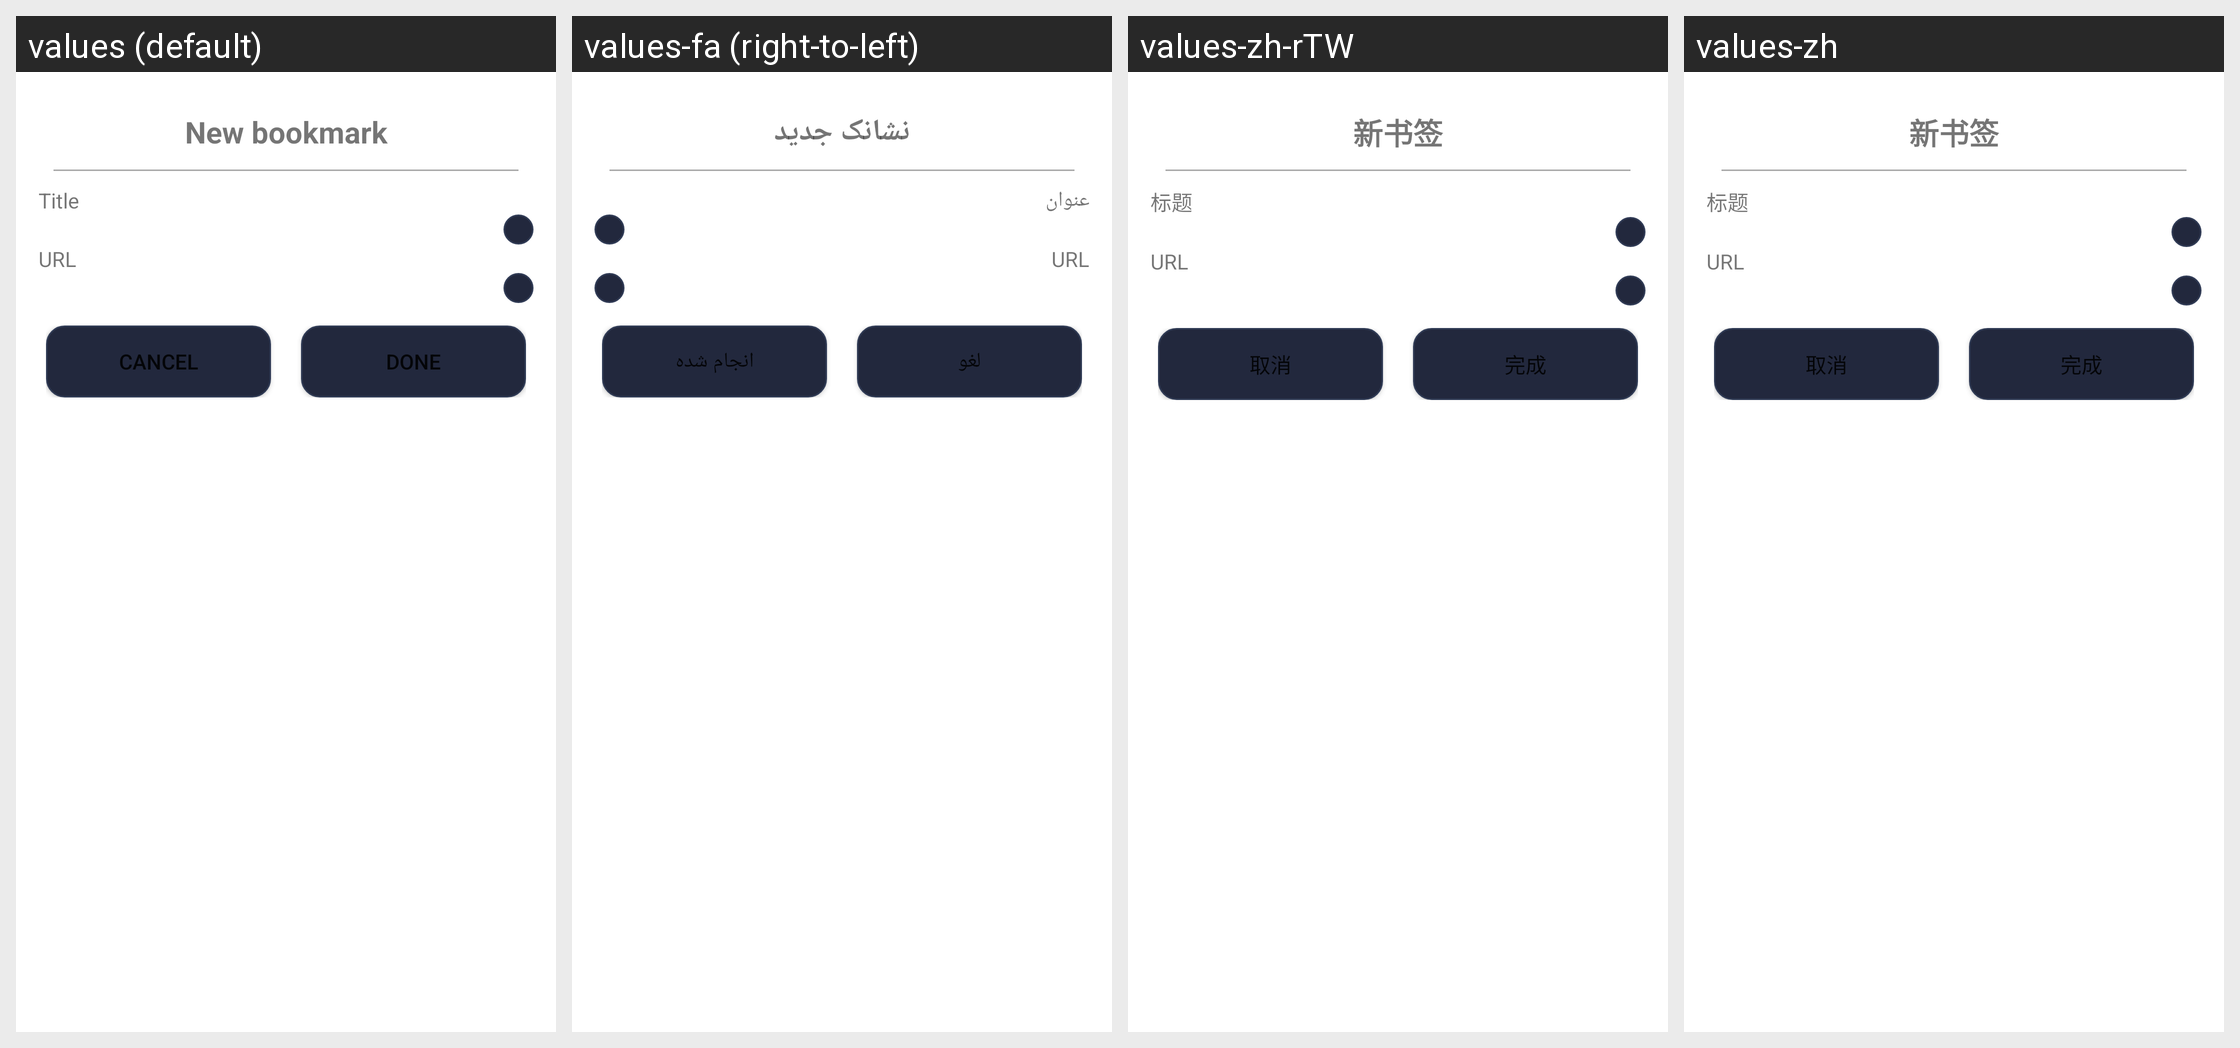

Here is an Android app screen in its default locale and in the app's own translations. Write out the translated-string differences for the strings that appear on this screen.
Android screen res/layout/dialog_new_favorite_item.xml rendered under 4 locales, left to right: values (default), values-fa (right-to-left), values-zh-rTW, values-zh. Device: Nexus 5 (rendered at 1080×1920; each locale shown at half size, 540×960, under a caption strip naming it); theme AppTheme.
Other locales in the repository, not shown: values-de, values-it, values-iw, values-pl, values-ru, values-uk, values-vi.
Strings drawn on this screen, with the default value and each locale's value (text and hints the layout hard-codes, and strings that could not be matched under every locale, appear in the picture but are not listed):

url
  values: URL
  values-fa: URL  [not translated; the default value is used]
  values-zh-rTW: URL  [not translated; the default value is used]
  values-zh: URL  [not translated; the default value is used]

cancel
  values: Cancel
  values-fa: لغو
  values-zh-rTW: 取消
  values-zh: 取消

done
  values: Done
  values-fa: انجام شده
  values-zh-rTW: 完成
  values-zh: 完成
